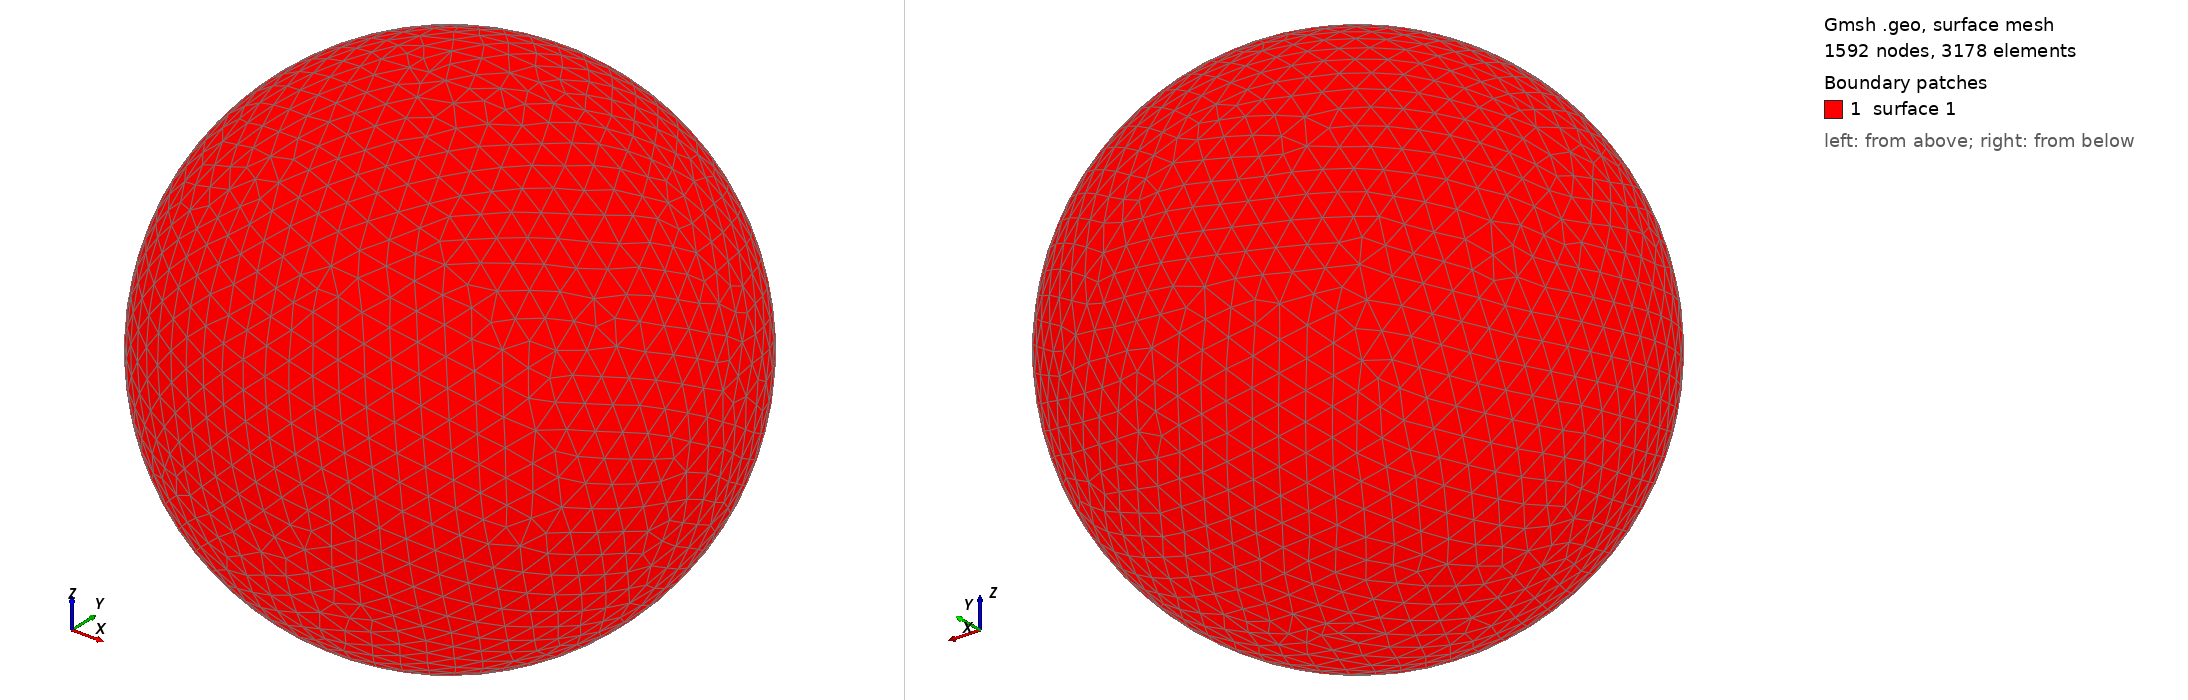

Gmsh geometry script, surface-meshed: 1592 nodes, 3178 surface elements. Boundary patches (legend numbers): 1 surface 1. Left view from above one corner, right view from below the opposite corner. The script declares no physical surfaces, so the legend lists its geometric surfaces. The drawing asked Gmsh for element sizes between 1% and 20% of the model's largest extent; the script's own settings can give other sizes.

=== shot1439.geo (drawn) ===
SetFactory("OpenCASCADE");
Point(1) = {0,0,0,0};
Sphere(1) = {0,0,0,0.04942000};
MeshSize{ PointsOf{ Surface{:}; } } = 0.004942000;
Mesh.ElementOrder=1;
Mesh.Format=39;
